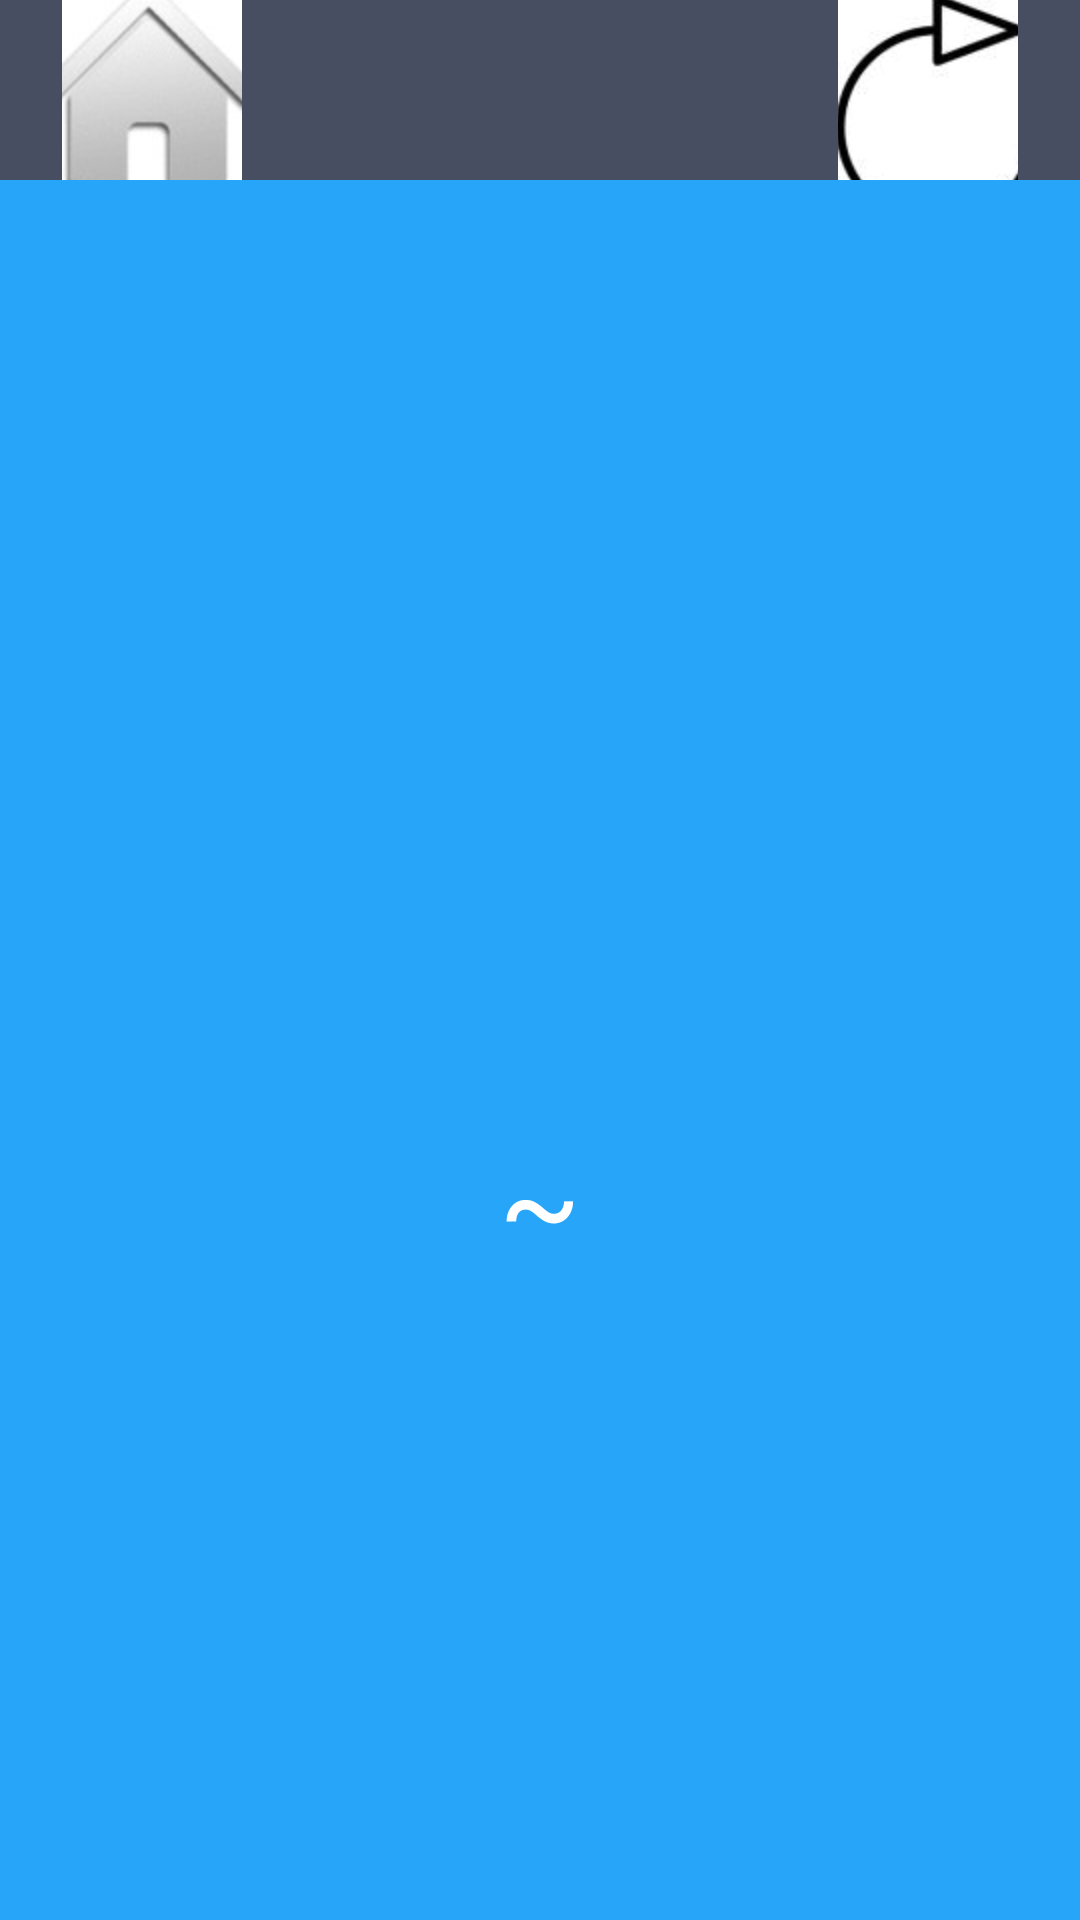

This screen was rendered from an Android layout file. Write that file and the resources it references.
<!-- AndroidManifest.xml: fallback theme Theme.MaterialComponents.DayNight.NoActionBar -->
<!-- res/layout/weather_layout.xml -->
<?xml version="1.0" encoding="utf-8"?>
<LinearLayout xmlns:android="http://schemas.android.com/apk/res/android"
    android:layout_width="match_parent"
    android:layout_height="match_parent"
    android:orientation="vertical" >

    

    <RelativeLayout
        android:layout_width="match_parent"
        android:layout_height="60dp"
        android:background="#484e61" >

        <ImageButton android:id="@+id/switch_city"
            android:layout_width="60dp"
            android:layout_height="wrap_content"
            android:layout_centerVertical="true"
            android:layout_alignParentLeft="true"
            android:layout_marginLeft="10pt"
           android:src="@drawable/home"/>
        <TextView
            android:id="@+id/city_name"
            android:layout_width="wrap_content"
            android:layout_height="wrap_content"
            android:layout_centerHorizontal="true"
            android:layout_centerInParent="true"
            android:textColor="#fff"
            android:textSize="24sp" />
        <ImageButton android:id="@+id/reflesh_weather"
            android:layout_width="60dp"
            android:layout_height="wrap_content"
            android:layout_alignParentRight="true"
            android:layout_centerVertical="true"
            android:layout_marginRight="10pt"
            android:src="@drawable/reflesh"/>
    </RelativeLayout>

    

    <RelativeLayout
        android:layout_width="match_parent"
        android:layout_height="0dp"
        android:layout_weight="1"
        android:background="#27a5f9" >

        <TextView
            android:id="@+id/publish_time_text"
            android:layout_width="wrap_content"
            android:layout_height="wrap_content"
            android:layout_alignParentRight="true"
            android:layout_alignParentTop="true"
            android:layout_marginRight="10dp"
            android:layout_marginTop="10dp"
            android:textColor="#fff"
            android:textSize="18sp" />

        

        <LinearLayout
            android:id="@+id/weathor_info_layout"
            android:layout_width="wrap_content"
            android:layout_height="wrap_content"
            android:layout_centerInParent="true"
            android:orientation="vertical" >

            <TextView
                android:id="@+id/current_date"
                android:layout_width="wrap_content"
                android:layout_height="40dp"
                android:gravity="center"
                android:textColor="#fff"
                android:textSize="18sp" />

            <TextView
                android:id="@+id/weather_desc"
                android:layout_width="wrap_content"
                android:layout_height="60dp"
                android:layout_gravity="center_horizontal"
                android:gravity="center"
                android:textColor="#fff"
                android:textSize="40sp" />

            <LinearLayout
                android:layout_width="wrap_content"
                android:layout_height="60dp"
                android:layout_gravity="center_horizontal"
                android:orientation="horizontal"
                android:id="@+id/temp" >

                <TextView
                    android:id="@+id/temp1"
                    android:layout_width="wrap_content"
                    android:layout_height="wrap_content"
                    android:layout_gravity="center_vertical"
                    android:textColor="#fff"
                    android:textSize="40sp" />

                <TextView
                    android:layout_width="wrap_content"
                    android:layout_height="wrap_content"
                    android:layout_gravity="center_vertical"
                    android:text="~"
                    android:textColor="#fff"
                    android:textSize="40sp" />
                
                <TextView
                    android:id="@+id/temp2"
                    android:layout_width="wrap_content"
                    android:layout_height="wrap_content"
                    android:layout_gravity="center_vertical"
                    android:textColor="#fff"
                    android:textSize="40sp" />
            </LinearLayout>
        </LinearLayout>
    </RelativeLayout>

</LinearLayout>
<!-- resources referenced by this layout -->
<resources>
  <!-- drawable home: jpg bitmap (drawable-hdpi, 2440 bytes) -->
  <!-- drawable reflesh: jpg bitmap (drawable-hdpi, 3208 bytes) -->
</resources>
